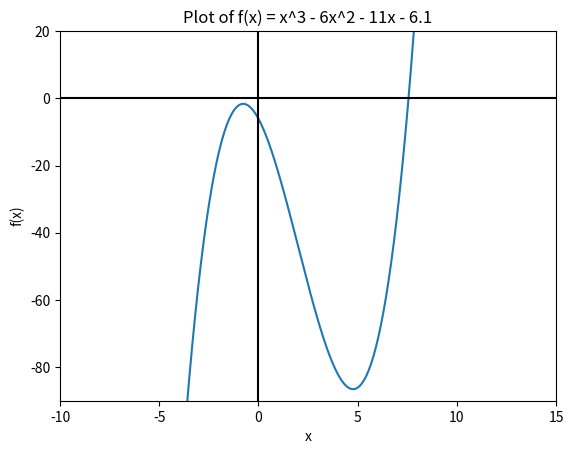

Write Python code to recreate this figure.
import math
import numpy as np
import matplotlib.pyplot as plt

def f(x):
    return np.power(x, 3) - 6*np.power(x, 2) - 11*x - 6.1

xspace = np.arange(-20, 20, 0.01)

plt.plot(xspace, f(xspace))

plt.ylim(-90, 20)
plt.xlim(-10, 15)

plt.vlines(x = 0, ymin = -100, ymax = 20, color = "k")
plt.hlines(y = 0, xmin = -10, xmax = 15, color = "k")


plt.title("Plot of f(x) = x^3 - 6x^2 - 11x - 6.1")
plt.ylabel("f(x)")
plt.xlabel("x")








plt.show()






































